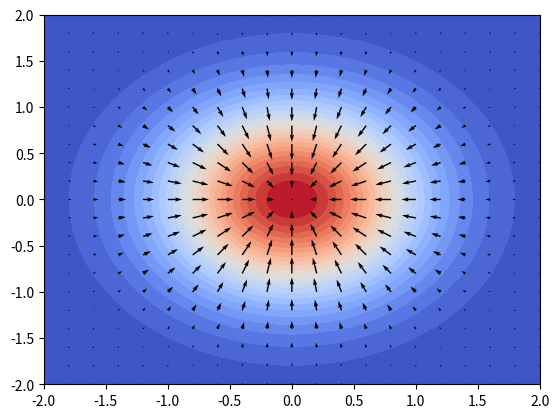

Recreate this plot in Python.
import numpy as np
import matplotlib.pyplot as plt

coords = np.linspace(-2, 2, 101)
X, Y = np.meshgrid(coords[::5], coords[::5])	# coarse grid for vector field
R = np.sqrt(X**2 + Y**2)
Z = np.exp(-R**2)
x, y = np.meshgrid(coords, coords)				# fine grid for contour plot
r = np.sqrt(x**2 + y**2)
z = np.exp(-r**2)

ds = coords[5] - coords[0]						# coarse grid spacing
dX, dY = np.gradient(Z, ds)						# calculate gradient

plt.figure()
plt.contourf(x, y, z, 25)					
plt.set_cmap('coolwarm')
plt.quiver(X, Y, dX.transpose(), dY.transpose(), scale=25, color='k')
plt.axis('tight')
plt.show()

